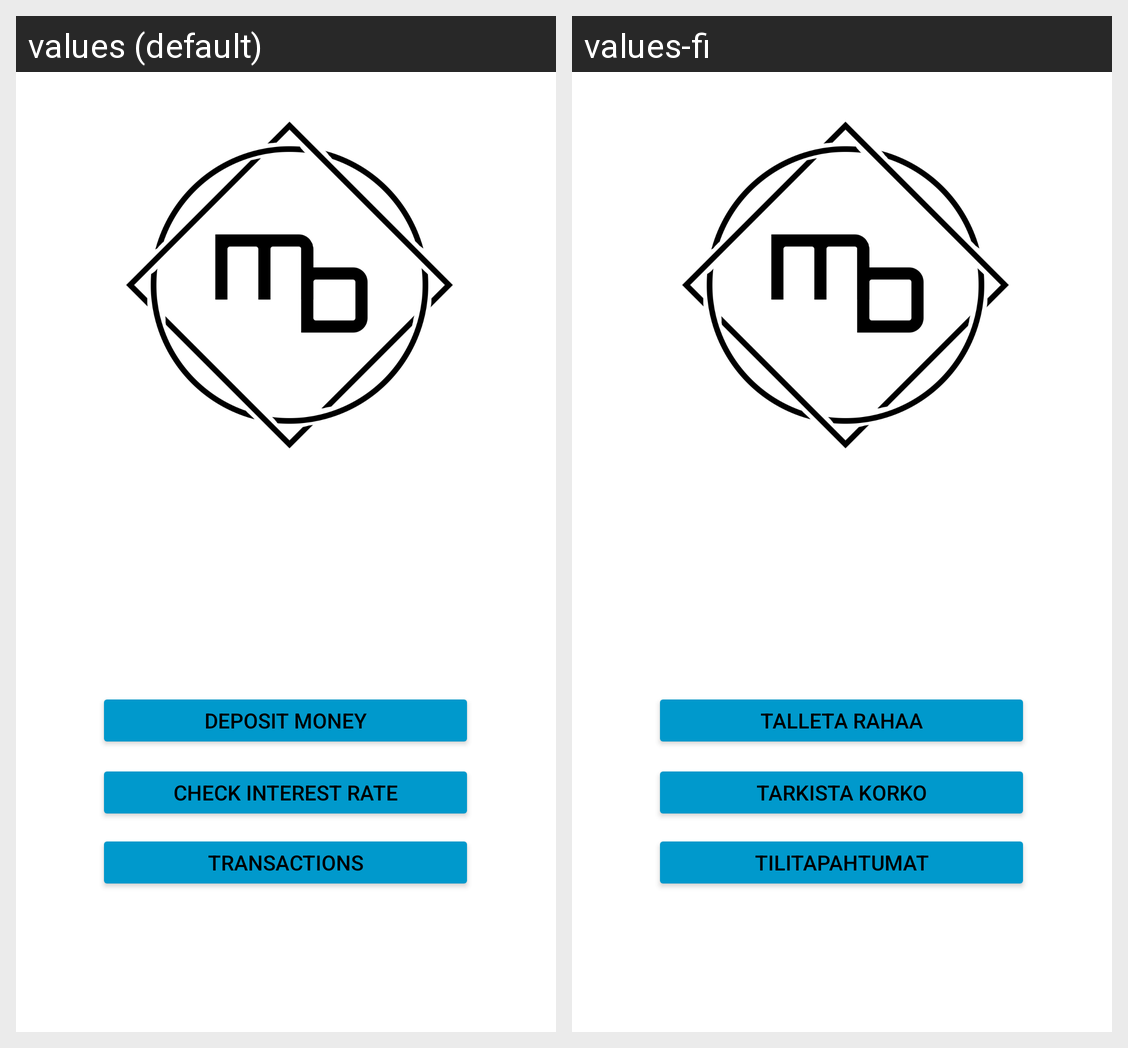

Translations of the strings shown on this Android screen, per locale in the grid:
Android screen res/layout/activity_savings_account.xml rendered under 2 locales, left to right: values (default), values-fi. Device: Nexus 5 (rendered at 1080×1920; each locale shown at half size, 540×960, under a caption strip naming it); theme AppTheme.
Strings drawn on this screen, with the default value and each locale's value (text and hints the layout hard-codes, and strings that could not be matched under every locale, appear in the picture but are not listed):

interestRate
  values: Check interest rate
  values-fi: Tarkista korko

addMoney
  values: Deposit Money
  values-fi: Talleta Rahaa

transactions
  values: Transactions
  values-fi: Tilitapahtumat
